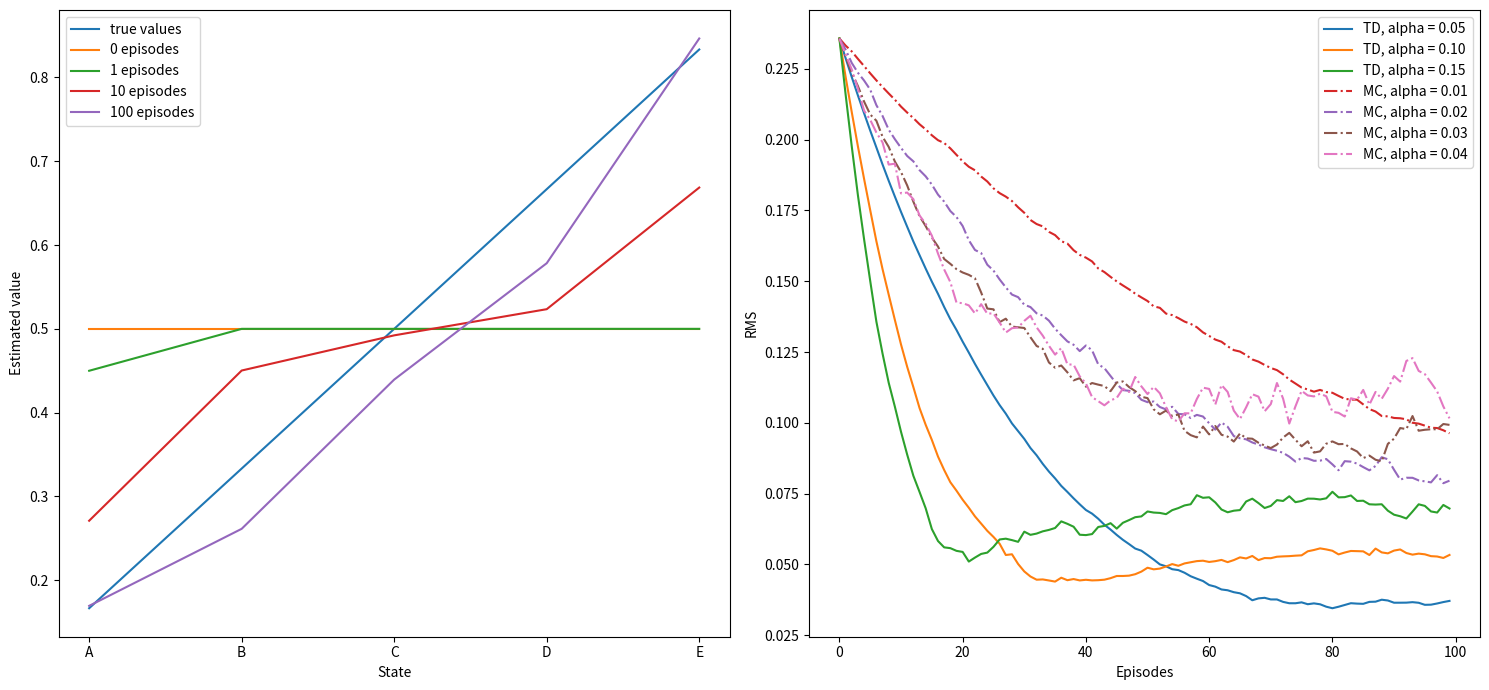

This figure's Python source:
import numpy as np
import matplotlib.pyplot as plt
from tqdm import tqdm

states = {'A': 1, 'B': 2, 'C': 3, 'D': 4, 'E': 5}
true_value = [1.0 * x / 6 for x in range(1, 6)]

np.random.seed(13)


def temporal_difference(V, alpha, gamma):
    trajectory = []
    state = states['C']

    while True:
        # not agent's action
        action = np.random.choice([-1, 1])
        next_state = state + action
        reward = get_reward(next_state)
        trajectory.append([state, reward])
        V[state] += alpha * (reward + gamma * V[next_state] - V[state])
        state = next_state
        if is_terminal(state):
            break

    return trajectory


def monte_carlo(V, alpha, gamma):
    state = states['C']
    trajectory = [[state, 0]]
    # since returns are the same for all states
    returns = 0

    while True:
        action = np.random.choice([-1, 1])
        state += action
        reward = get_reward(state)
        trajectory.append([state, reward])
        if is_terminal(state):
            if state == 6:
                returns = 1
            break

    for state_, _ in trajectory[:-1]:
        V[state_] += alpha * (returns - V[state_])

    return trajectory


def get_state_values(episodes, alpha, gamma):
    V_TD = np.array([0, 0.5, 0.5, 0.5, 0.5, 0.5, 0])
    eps = [0, 1, 10, 100]

    plt.plot(states.keys(), true_value, label='true values')

    for ep in range(episodes + 1):
        if ep in eps:
            plt.plot(states.keys(), V_TD[1:-1], label=str(ep) + ' episodes')
        _ = temporal_difference(V_TD, alpha, gamma)

    plt.xlabel('State')
    plt.ylabel('Estimated value')
    plt.legend()


def get_rmse(episodes, gamma):
    V_TD = np.array([0, 0.5, 0.5, 0.5, 0.5, 0.5, 0])
    V_MC = np.array([0, 0.5, 0.5, 0.5, 0.5, 0.5, 0])
    td_alphas = [0.05, 0.1, 0.15]
    mc_alphas = [0.01, 0.02, 0.03, 0.04]
    methods = ['TD', 'MC']
    runs = 100

    for method_name in methods:
        if method_name == 'TD':
            linestyle = 'solid'
            alphas = td_alphas
            method = temporal_difference
            values = V_TD
        else:
            linestyle = 'dashdot'
            alphas = mc_alphas
            method = monte_carlo
            values = V_MC

        for alpha in alphas:
            total_errors = np.zeros(episodes)
            for _ in tqdm(range(runs)):
                V = values.copy()
                errors = []
                for ep in range(episodes):
                    rmse = np.sqrt(np.sum(np.power(V[1:-1] - true_value, 2) / 5.0))
                    errors.append(rmse)
                    _ = method(V, alpha, gamma)
                total_errors += np.asarray(errors)
            total_errors /= runs
            plt.plot(total_errors, label=method_name + ', alpha = %.02f' % (alpha), linestyle=linestyle)
    plt.xlabel('Episodes')
    plt.ylabel('RMS')
    plt.legend(loc = 'upper right')


def is_terminal(state):
    return state == 0 or state == 6


def get_reward(state):
    return 1 if state == 6 else 0


if __name__ == '__main__':
    episodes = 100
    alpha = 0.1
    gamma = 1

    plt.figure(figsize=(15, 7))
    plt.subplot(1, 2, 1)
    get_state_values(episodes, alpha, gamma)

    plt.subplot(1, 2, 2)
    get_rmse(episodes, gamma)
    plt.tight_layout()

    plt.savefig('./random_walk.png')
    plt.close()
